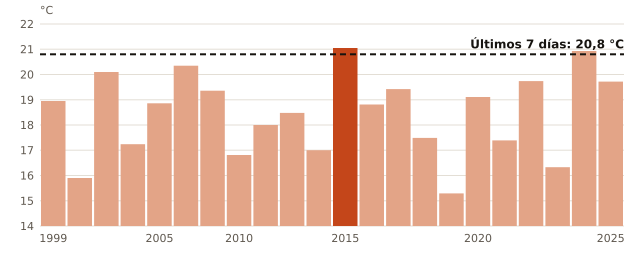

Values plotted in this chart, from the file beside it:
anio, temperatura_C
1999, 18.95
2000, 15.9
2001, 20.1
2003, 17.24
2005, 18.86
2007, 20.35
2009, 19.36
2010, 16.81
2011, 18.0
2012, 18.48
2014, 17.0
2015, 21.05
2016, 18.81
2017, 19.42
2018, 17.49
2019, 15.29
2020, 19.11
2021, 17.39
2022, 19.74
2023, 16.33
2024, 20.93
2025, 19.72
ahora, 20.8
